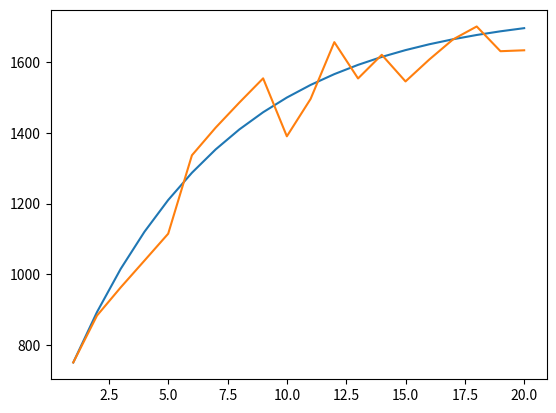

Generate this figure with matplotlib:
# Defining demand for multi-story parking garage
#
# [redacted]
# [redacted]
#

import math
import numpy as np
import pandas as pd
import matplotlib.pyplot as plt
import typing

## SEED ##
seed_number = 69

# Parameters
time_lifespan = 20  # years
time_arr = np.array(range(time_lifespan+1))  # time array

years = list(map(str, range(time_lifespan)))  # Array of strings for np header
cost_construction = 16000  # Construction cost per parking space
cost_land = 3600000  # Annual leasing land cost
# p = 0.00# Percentage of construction cost to acquire flexibility (i.e. fatter columns). Note that this is set to 0 to determine how much the flexibility is worth. The real value can be found by subracting the acquiistion cost from the NPV for a particular design.
cost_ops = 2000  # Operating cost per parking space

growth_factor = 0.10  # Growth in construction cost per floor above two floors
space_initial = 200  # Initial number of parking space per floor
price = 10000  # Price per parking space
rate_discount = 0.12  # Discount rate
floor_min = 2  # Minimum number of floors built
floor_max = 9  # Maximum number of floors built

# Demand Variables

demand_1 = 750  # Projected year 1 demand
demand_10 = 750  # additional demand by year 10
demand_final = 250  # additional demand after year 10

# Stochastic demand variables

off_D0 = 0.1  # Realised demand in yr 1 within "x" perccentage of demand projection
off_D10 = 0.1  # Additional demand by year 10 within "x" percentage of demand projection
# Additional demand after year 10 within "x" percentage of demand projection
off_Dfinal = 0.1
# Annual volatility of demand growth within "x" percentage of growth projection
volatility = 0.1


def cost_initial(floor_initial: int) -> float:
    return cost_construction * space_initial * ((((1 + growth_factor) ** (floor_initial - 1) - (1 + growth_factor)) / growth_factor)) + (2 * space_initial * cost_construction) if floor_initial > 2 else floor_initial * space_initial * cost_construction


def demand_deterministic(time_arr: np.array) -> np.array:
    # Parameter for demand model showing difference between initial and final demand values
    alpha = demand_10 + demand_final
    # Parameter for demand model showing growth speed of demand curve
    beta = -np.log(demand_final / alpha) / (time_lifespan / 2 - 1)
    return demand_1 + demand_10 + demand_final - alpha * np.exp(-beta * (time_arr - 1))


plt.figure()
print(demand_deterministic(time_arr))

plt.plot(time_arr[1:], demand_deterministic(time_arr[1:]))


def demand_stochastic(time_arr: np.array) -> np.array:
    # set constant seed for simulations to for standardized comparison
    np.random.seed(seed_number)
    rD0 = round((1 - off_D0) * demand_1 + np.random.rand() *
                2 * off_D0 * demand_1)  # Realised demand in year 0

    rD10 = round((1 - off_D10) * demand_10 + np.random.rand() * 2 *
                 off_D10 * demand_10)  # Realised additional demand by year 10

    rDf = round((1 - off_Dfinal) * demand_final + np.random.rand() * 2 *
                off_Dfinal * demand_final)  # Realised additional demand after year 10

    # Parameter for demand model showing difference between initial and final demand values
    alpha_stoc = rD10 + rDf

    # Parameter for demand model showing growth speed of demand curve
    beta_stoc = -np.log(rDf / alpha_stoc) / (time_lifespan / 2 - 1)

    D_stoc1 = (rD0 + rD10 + rDf - alpha_stoc *
               np.exp(-beta_stoc * (time_arr - 1)))  # projected demand vector

    # projected demand vector shifted by one period to right
    D_stoc2 = rD0 + rD10 + rDf - alpha_stoc * \
        np.exp(-beta_stoc * (time_arr - 2))
    D_g_proj = D_stoc1 / D_stoc2 - 1
    R_g = D_g_proj - volatility + \
        np.random.rand(len(time_arr)) * 2 * volatility

    return np.multiply(D_stoc2, (1 + R_g))


print(demand_stochastic(time_arr))

plt.plot(time_arr[1:], demand_stochastic(time_arr[1:]))
plt.show()
